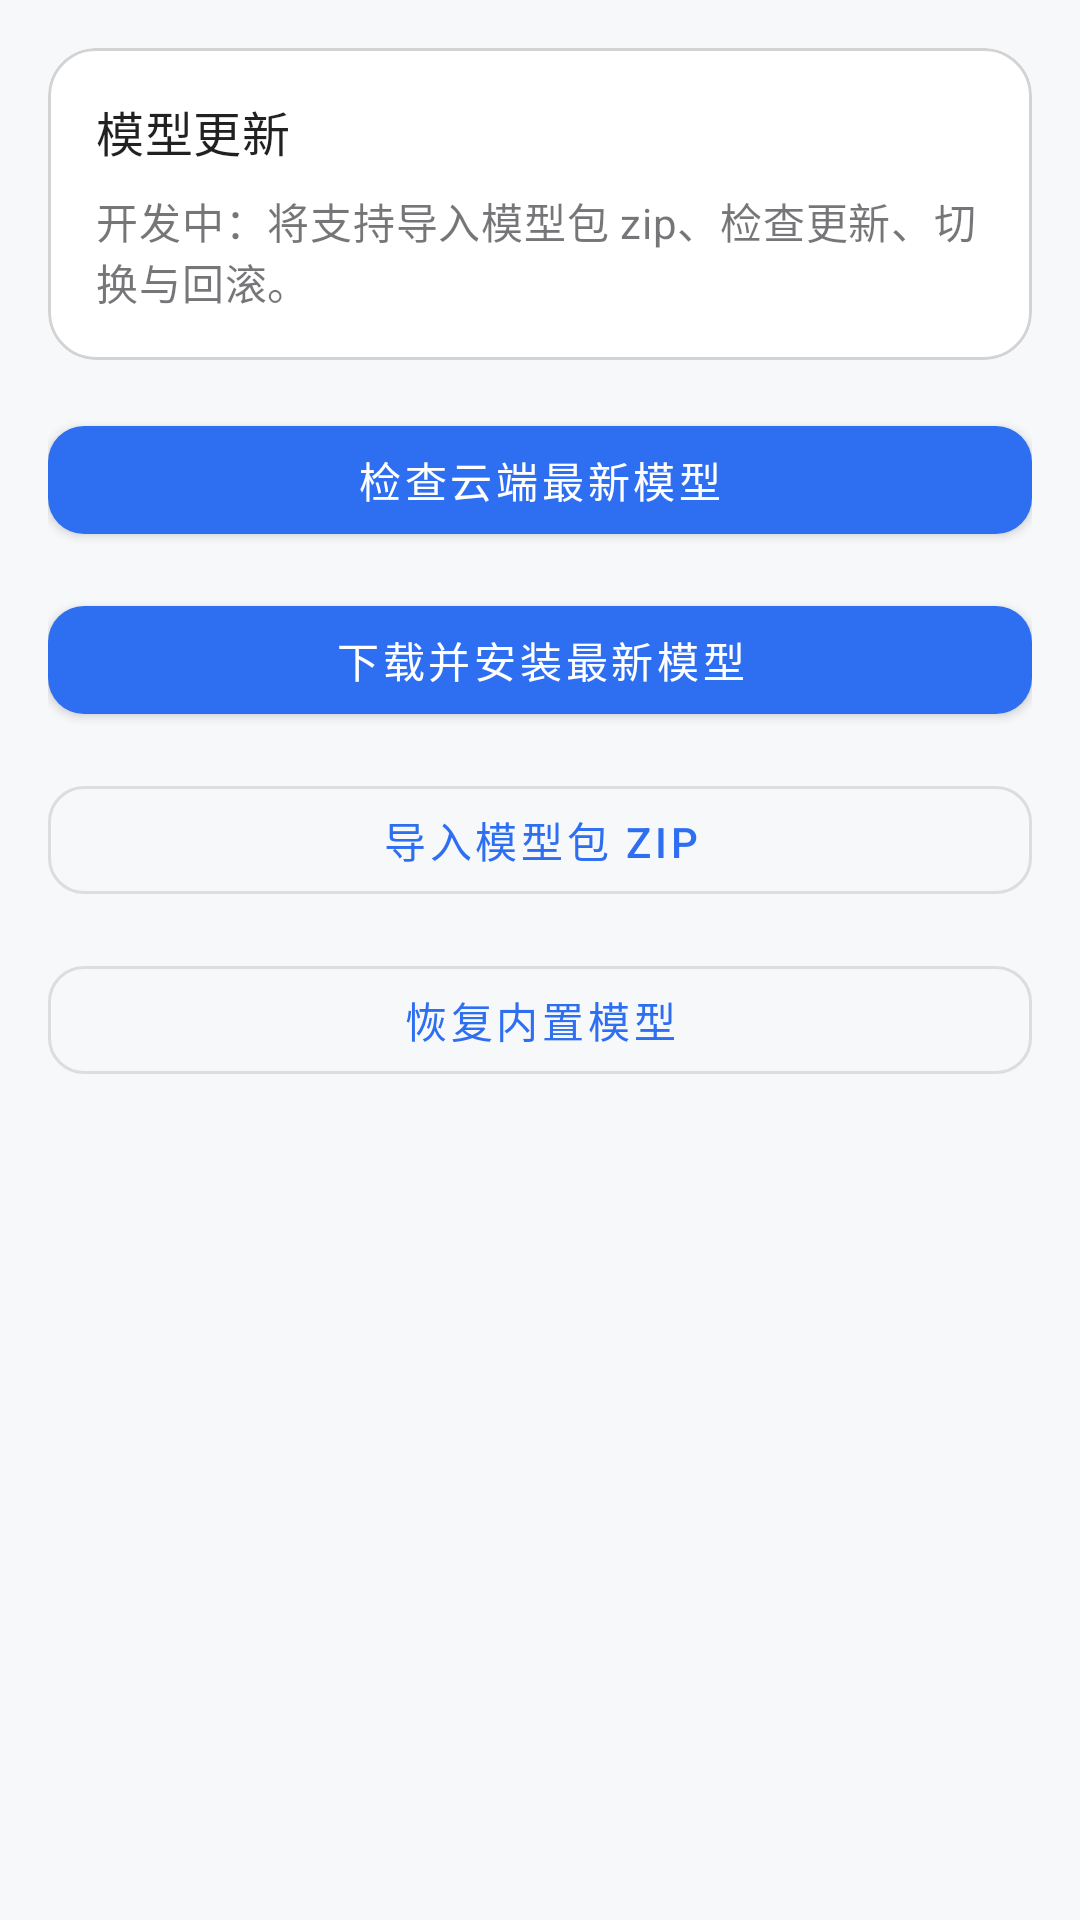

Android layout source for this screen:
<!-- AndroidManifest.xml: activity theme Theme.K2CTranslator -->
<!-- res/layout/activity_model_update.xml -->
<?xml version="1.0" encoding="utf-8"?>
<androidx.core.widget.NestedScrollView xmlns:android="http://schemas.android.com/apk/res/android"
    android:layout_width="match_parent"
    android:layout_height="match_parent"
    android:fillViewport="true">

    <LinearLayout
        android:layout_width="match_parent"
        android:layout_height="wrap_content"
        android:orientation="vertical"
        android:padding="@dimen/k2c_spacing_m">

        <com.google.android.material.card.MaterialCardView
            android:layout_width="match_parent"
            android:layout_height="wrap_content">

            <LinearLayout
                android:layout_width="match_parent"
                android:layout_height="wrap_content"
                android:orientation="vertical"
                android:padding="@dimen/k2c_spacing_m">

                <TextView
                    android:id="@+id/modelUpdateTitle"
                    android:layout_width="match_parent"
                    android:layout_height="wrap_content"
                    android:text="@string/model_update_title"
                    android:textAppearance="@style/TextAppearance.MaterialComponents.Subtitle1" />

                <TextView
                    android:id="@+id/modelUpdateStatus"
                    android:layout_width="match_parent"
                    android:layout_height="wrap_content"
                    android:layout_marginTop="@dimen/k2c_spacing_xs"
                    android:text="@string/model_update_placeholder"
                    android:textAppearance="@style/TextAppearance.MaterialComponents.Body2"
                    android:textColor="@color/k2c_on_surface_muted" />
            </LinearLayout>
        </com.google.android.material.card.MaterialCardView>

        <com.google.android.material.button.MaterialButton
            android:id="@+id/checkLatestButton"
            android:layout_width="match_parent"
            android:layout_height="wrap_content"
            android:layout_marginTop="@dimen/k2c_spacing_m"
            android:text="@string/action_check_latest" />

        <com.google.android.material.button.MaterialButton
            android:id="@+id/downloadLatestButton"
            android:layout_width="match_parent"
            android:layout_height="wrap_content"
            android:layout_marginTop="@dimen/k2c_spacing_s"
            android:text="@string/action_download_install_latest" />

        <com.google.android.material.button.MaterialButton
            android:id="@+id/importZipButton"
            style="@style/Widget.K2CTranslator.Button.Outlined"
            android:layout_width="match_parent"
            android:layout_height="wrap_content"
            android:layout_marginTop="@dimen/k2c_spacing_s"
            android:text="@string/action_import_model_zip" />

        <com.google.android.material.button.MaterialButton
            android:id="@+id/resetBuiltinButton"
            style="@style/Widget.K2CTranslator.Button.Outlined"
            android:layout_width="match_parent"
            android:layout_height="wrap_content"
            android:layout_marginTop="@dimen/k2c_spacing_s"
            android:text="@string/action_reset_builtin" />
    </LinearLayout>
</androidx.core.widget.NestedScrollView>
<!-- resources referenced by this layout -->
<resources>
  <color name="k2c_on_surface_muted">#991B1B1F</color>
  <dimen name="k2c_spacing_m">16dp</dimen>
  <dimen name="k2c_spacing_s">12dp</dimen>
  <dimen name="k2c_spacing_xs">8dp</dimen>
  <string name="action_check_latest">检查云端最新模型</string>
  <string name="action_download_install_latest">下载并安装最新模型</string>
  <string name="action_import_model_zip">导入模型包 ZIP</string>
  <string name="action_reset_builtin">恢复内置模型</string>
  <string name="model_update_placeholder">开发中：将支持导入模型包 zip、检查更新、切换与回滚。</string>
  <string name="model_update_title">模型更新</string>
  <style name="Widget.K2CTranslator.Button.Outlined" parent="Widget.MaterialComponents.Button.OutlinedButton">
          <item name="cornerRadius">@dimen/k2c_radius_m</item>
          <item name="android:minHeight">48dp</item>
          <item name="android:insetLeft">0dp</item>
          <item name="android:insetRight">0dp</item>
      </style>
  <dimen name="k2c_radius_m">12dp</dimen>
  <color name="k2c_primary">#2E6FF2</color>
  <color name="k2c_primary_variant">#1D52C8</color>
  <color name="k2c_on_primary">#FFFFFFFF</color>
  <color name="k2c_secondary">#00A3D9</color>
  <color name="k2c_secondary_variant">#0077A3</color>
  <color name="k2c_on_secondary">#FFFFFFFF</color>
  <color name="k2c_background">#FFF7F8FA</color>
  <color name="k2c_on_background">#FF1B1B1F</color>
  <color name="k2c_surface">#FFFFFFFF</color>
  <color name="k2c_on_surface">#FF1B1B1F</color>
  <color name="k2c_error">#FFB3261E</color>
  <color name="k2c_on_error">#FFFFFFFF</color>
  <style name="Widget.K2CTranslator.Button" parent="Widget.MaterialComponents.Button">
          <item name="cornerRadius">@dimen/k2c_radius_m</item>
          <item name="android:minHeight">48dp</item>
          <item name="android:insetLeft">0dp</item>
          <item name="android:insetRight">0dp</item>
      </style>
  <style name="Widget.K2CTranslator.TextInputLayout" parent="Widget.MaterialComponents.TextInputLayout.OutlinedBox">
          <item name="boxBackgroundColor">@color/k2c_surface</item>
          <item name="boxStrokeColor">@color/k2c_outline</item>
          <item name="boxStrokeWidth">1dp</item>
          <item name="boxStrokeWidthFocused">2dp</item>
          <item name="boxCornerRadiusTopStart">@dimen/k2c_radius_m</item>
          <item name="boxCornerRadiusTopEnd">@dimen/k2c_radius_m</item>
          <item name="boxCornerRadiusBottomStart">@dimen/k2c_radius_m</item>
          <item name="boxCornerRadiusBottomEnd">@dimen/k2c_radius_m</item>
      </style>
  <style name="Widget.K2CTranslator.Card" parent="Widget.MaterialComponents.CardView">
          <item name="cardCornerRadius">@dimen/k2c_radius_l</item>
          <item name="cardElevation">0dp</item>
          <item name="strokeWidth">1dp</item>
          <item name="strokeColor">@color/k2c_outline</item>
      </style>
  <style name="Widget.K2CTranslator.Toolbar" parent="Widget.MaterialComponents.Toolbar">
          <item name="android:background">?attr/colorSurface</item>
          <item name="titleTextColor">?attr/colorOnSurface</item>
          <item name="subtitleTextColor">@color/k2c_on_surface_muted</item>
      </style>
  <style name="Widget.K2CTranslator.BottomNav" parent="Widget.MaterialComponents.BottomNavigationView">
          <item name="android:background">?attr/colorSurface</item>
          <item name="itemIconTint">@color/bottom_nav_item</item>
          <item name="itemTextColor">@color/bottom_nav_item</item>
          <item name="itemRippleColor">@color/k2c_outline</item>
      </style>
  <color name="k2c_outline">#3323262D</color>
  <dimen name="k2c_radius_l">16dp</dimen>
</resources>
